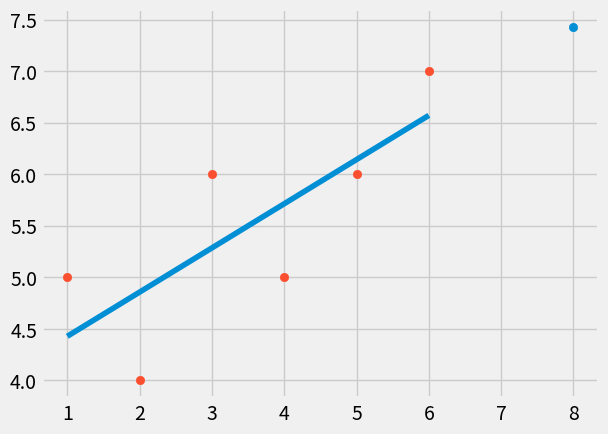

This chart was generated by the following Python code:
from statistics import mean
import numpy as np
import matplotlib.pyplot as plt
from matplotlib import style

# print(plt.style.available)
style.use('fivethirtyeight')

xx = np.array([1, 2, 3, 4, 5, 6], dtype=np.float64)
yy = np.array([5, 4, 6, 5, 6, 7], dtype=np.float64)

def bestFitSlopeAndIntercept(xx, yy):
	m = ((mean(xx) * mean(yy) - mean(xx * yy)) /
		 (mean(xx)** 2 - mean(xx ** 2)))
	b = mean(yy) - m * mean(xx)
	return m, b
	
def squaredError(yyOrig, yyLine):
	return sum((yyLine-yyOrig)**2)

def coefficientOfDetermination(yyOrig, yyLine):
	yMeanLine = [mean(yyOrig) for y in yyOrig]
	squaredErrorRegr = squaredError(yyOrig, yyLine)
	squaredErrorMean = squaredError(yyOrig, yMeanLine)
	return 1 - squaredErrorRegr/squaredErrorMean

m,b = bestFitSlopeAndIntercept(xx, yy)

regressionLine = [m * x + b for x in xx]

predictX = 8
predictY = m * predictX + b

rSquared = coefficientOfDetermination(yy, regressionLine)
print(rSquared)

plt.scatter(predictX, predictY)

plt.scatter(xx, yy)
plt.plot(xx, regressionLine)
plt.show()
